Run: headless pygame with SDL's dummy video driver; simulated clock (each Clock.tick advances the game by its frame time, no real sleeping); random seed 0; keys injected as events and as key.get_pressed() state; no mouse input.
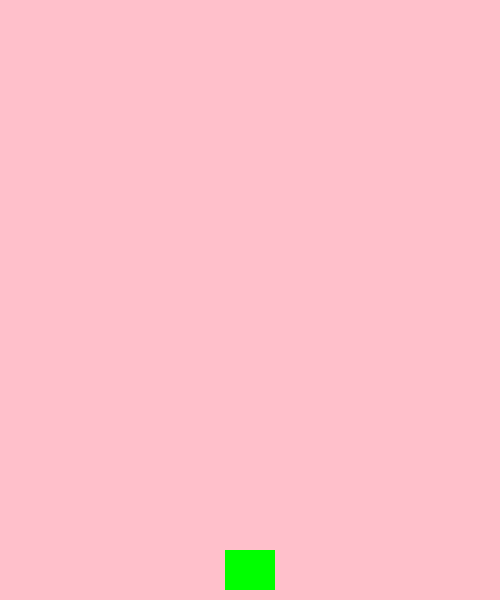
Frame 1 of 4 · flips 1–60 · no input
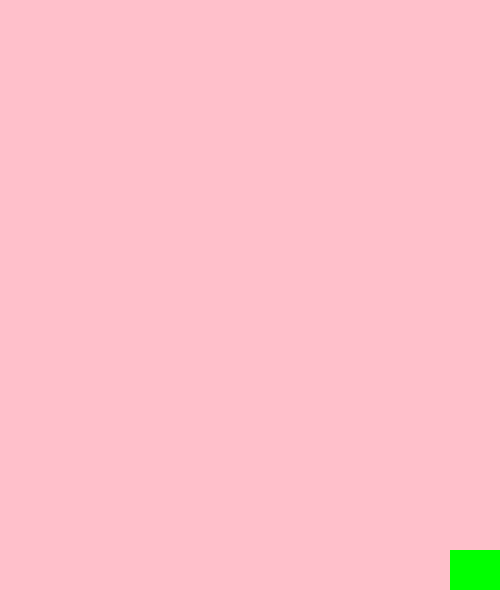
Frame 2 of 4 · flips 61–180 · tapped SPACE, RETURN · held RIGHT (→), D
Frame 3 of 4 · flips 181–300 · held DOWN (↓), S · screen unchanged from frame 2, image omitted
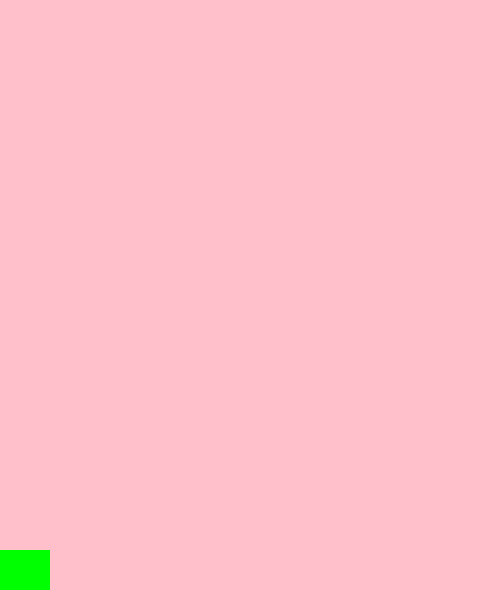
Frame 4 of 4 · flips 301–420 · held LEFT (←), A, UP (↑), W

The pygame program that drew these frames:

import pygame
import random
import os #commands to set up folder for graphics

width = 500
height = 600
FPS = 60 #frames per second

white = (255,255,255)
black = (0,0,0)
red = (255, 0, 0)
green = (0, 255, 0)
blue = (0, 0, 255)
pink =  (255, 192, 203)

pygame.init()
pygame.mixer.init() #handles sound effects and music
screen = pygame.display.set_mode((width, height))
pygame.display.set_caption("Base Shapes")
clock = pygame.time.Clock()

class JamesBond(pygame.sprite.Sprite): #built-in basic Sprite set up
    def __init__(self): #will run whenever we create the player object
        pygame.sprite.Sprite.__init__(self) #needed for sprite to work
        self.image = pygame.Surface((50, 40))
        self.image.fill(green)
        self.rect = self.image.get_rect()
        self.rect.centerx = width/2
        self.rect.bottom = height-10 #10 pixels from bottom of screen
        self.speedx = 0

    def update(self):
        self.speedx = 0
        keystate = pygame.key.get_pressed()
        if keystate[pygame.K_LEFT]:
            self.speedx = -5
        if keystate[pygame.K_RIGHT]:
            self.speedx = 5
        self.rect.x += self.speedx
        if self.rect.right > width: #creating a wall so that our right coord. does not get bigger than width
            self.rect.right = width
        if self.rect.left < 0: #coordinate-based screen
            self.rect.left = 0 #constraining player movement to screen

all_sprites = pygame.sprite.Group()
player = JamesBond()
all_sprites.add(player) #add any sprite we create so it gets animated and drawn
#game loop
running = True
while running:
    clock.tick(FPS) #process input, handle updates, draw on the screen should meet FPS
    #process input
    for event in pygame.event.get():
        if event.type == pygame.QUIT:
            running = False #game loop ends

    #handle updates
    all_sprites.update()

    #draw/render
    screen.fill(pink)
    all_sprites.draw(screen)
    pygame.display.flip() #comes after drawing everything

pygame.quit()
